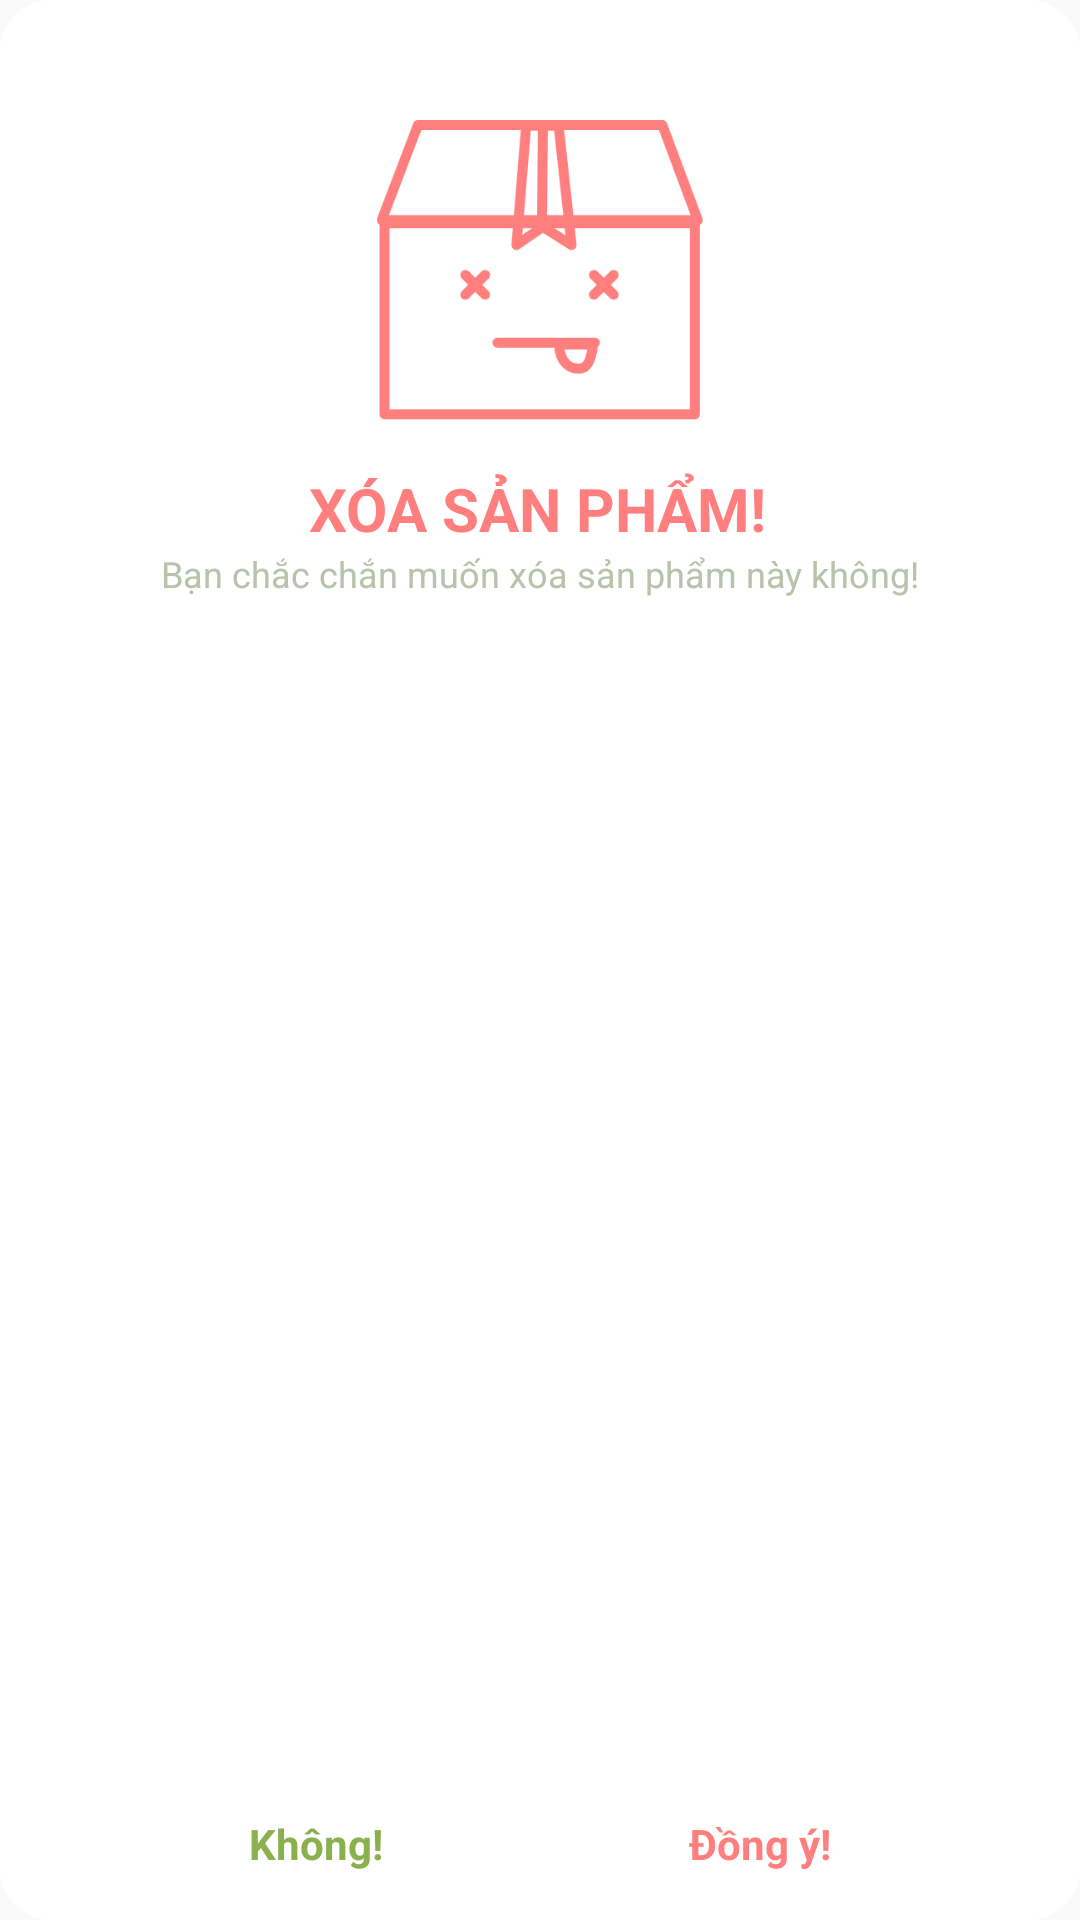

Layout XML and referenced resources for this Android screen:
<!-- AndroidManifest.xml: application theme Theme.LGFood_duan1 -->
<!-- res/layout/dialog_cuttom_xoasanpham.xml -->
<?xml version="1.0" encoding="utf-8"?>
<androidx.constraintlayout.widget.ConstraintLayout xmlns:android="http://schemas.android.com/apk/res/android"    xmlns:app="http://schemas.android.com/apk/res-auto"    xmlns:tools="http://schemas.android.com/tools"    android:layout_width="match_parent"    android:layout_height="400dp"    android:layout_marginLeft="30dp"    android:layout_marginRight="40dp"    android:paddingRight="15dp"    android:paddingLeft="15dp"    android:background="@drawable/broder_radius_white">    <ImageView        android:id="@+id/imageView"        android:layout_width="wrap_content"        android:layout_height="100dp"        android:layout_marginTop="40dp"        android:src="@drawable/box_delete"        app:layout_constraintEnd_toEndOf="parent"        app:layout_constraintHorizontal_bias="0.0"        app:layout_constraintStart_toStartOf="parent"        app:layout_constraintTop_toTopOf="parent" />    <TextView        android:id="@+id/textView6"        android:layout_width="wrap_content"        android:layout_height="wrap_content"        android:layout_marginTop="16dp"        android:text="XÓA SẢN PHẨM!"        android:textColor="#FF7E7E"        android:textSize="20sp"        android:textStyle="bold"        app:layout_constraintEnd_toEndOf="parent"        app:layout_constraintHorizontal_bias="0.497"        app:layout_constraintStart_toStartOf="parent"        app:layout_constraintTop_toBottomOf="@+id/imageView" />    <TextView        android:id="@+id/textView9"        android:layout_width="wrap_content"        android:layout_height="wrap_content"        android:text="Bạn chắc chắn muốn xóa sản phẩm này không!"        android:textColor="#B9C2AB"        android:textSize="12sp"        app:layout_constraintEnd_toEndOf="parent"        app:layout_constraintStart_toStartOf="parent"        app:layout_constraintTop_toBottomOf="@+id/textView6" />    <TextView        android:id="@+id/dialog_them_tvBtn_khong"        android:layout_width="wrap_content"        android:layout_height="wrap_content"        android:layout_marginStart="68dp"        android:layout_marginLeft="68dp"        android:layout_marginBottom="16dp"        android:text="Không!"        android:textColor="#8BB14F"        android:textStyle="bold"        app:layout_constraintBottom_toBottomOf="parent"        app:layout_constraintStart_toStartOf="parent" />    <TextView        android:id="@+id/dialog_them_tvBtn_dongY"        android:layout_width="wrap_content"        android:layout_height="wrap_content"        android:layout_marginRight="68dp"        android:layout_marginBottom="16dp"        android:text="Đồng ý!"        android:textColor="#FF7E7E"        android:textStyle="bold"        app:layout_constraintBottom_toBottomOf="parent"        app:layout_constraintEnd_toEndOf="parent" /></androidx.constraintlayout.widget.ConstraintLayout>
<!-- resources referenced by this layout -->
<resources>
  <!-- drawable box_delete: png bitmap (drawable-v24, 12523 bytes) -->
  <!-- drawable broder_radius_white (drawable) -->
  <?xml version="1.0" encoding="utf-8"?>
  <selector xmlns:android="http://schemas.android.com/apk/res/android">    <item>        <shape android:shape="rectangle">            <solid                android:color="@color/white" >            </solid>            <corners android:radius="17dp" />        </shape>    </item></selector>
  <style name="Theme.LGFood_duan1" parent="Theme.AppCompat.Light.NoActionBar">
          
          <item name="colorPrimary">@color/purple_500</item>
          <item name="colorPrimaryVariant">@color/purple_700</item>
          <item name="colorOnPrimary">@color/white</item>
          
          <item name="colorSecondary">@color/teal_200</item>
          <item name="colorSecondaryVariant">@color/teal_700</item>
          <item name="colorOnSecondary">@color/black</item>
          
          <item name="android:statusBarColor" tools:targetApi="l">#F0A23C</item>
          
          
  
      </style>
  <color name="white">#FFFFFFFF</color>
  <color name="purple_500">#FF6200EE</color>
  <color name="purple_700">#FF3700B3</color>
  <color name="teal_200">#FF03DAC5</color>
  <color name="teal_700">#FF018786</color>
  <color name="black">#FF000000</color>
</resources>
